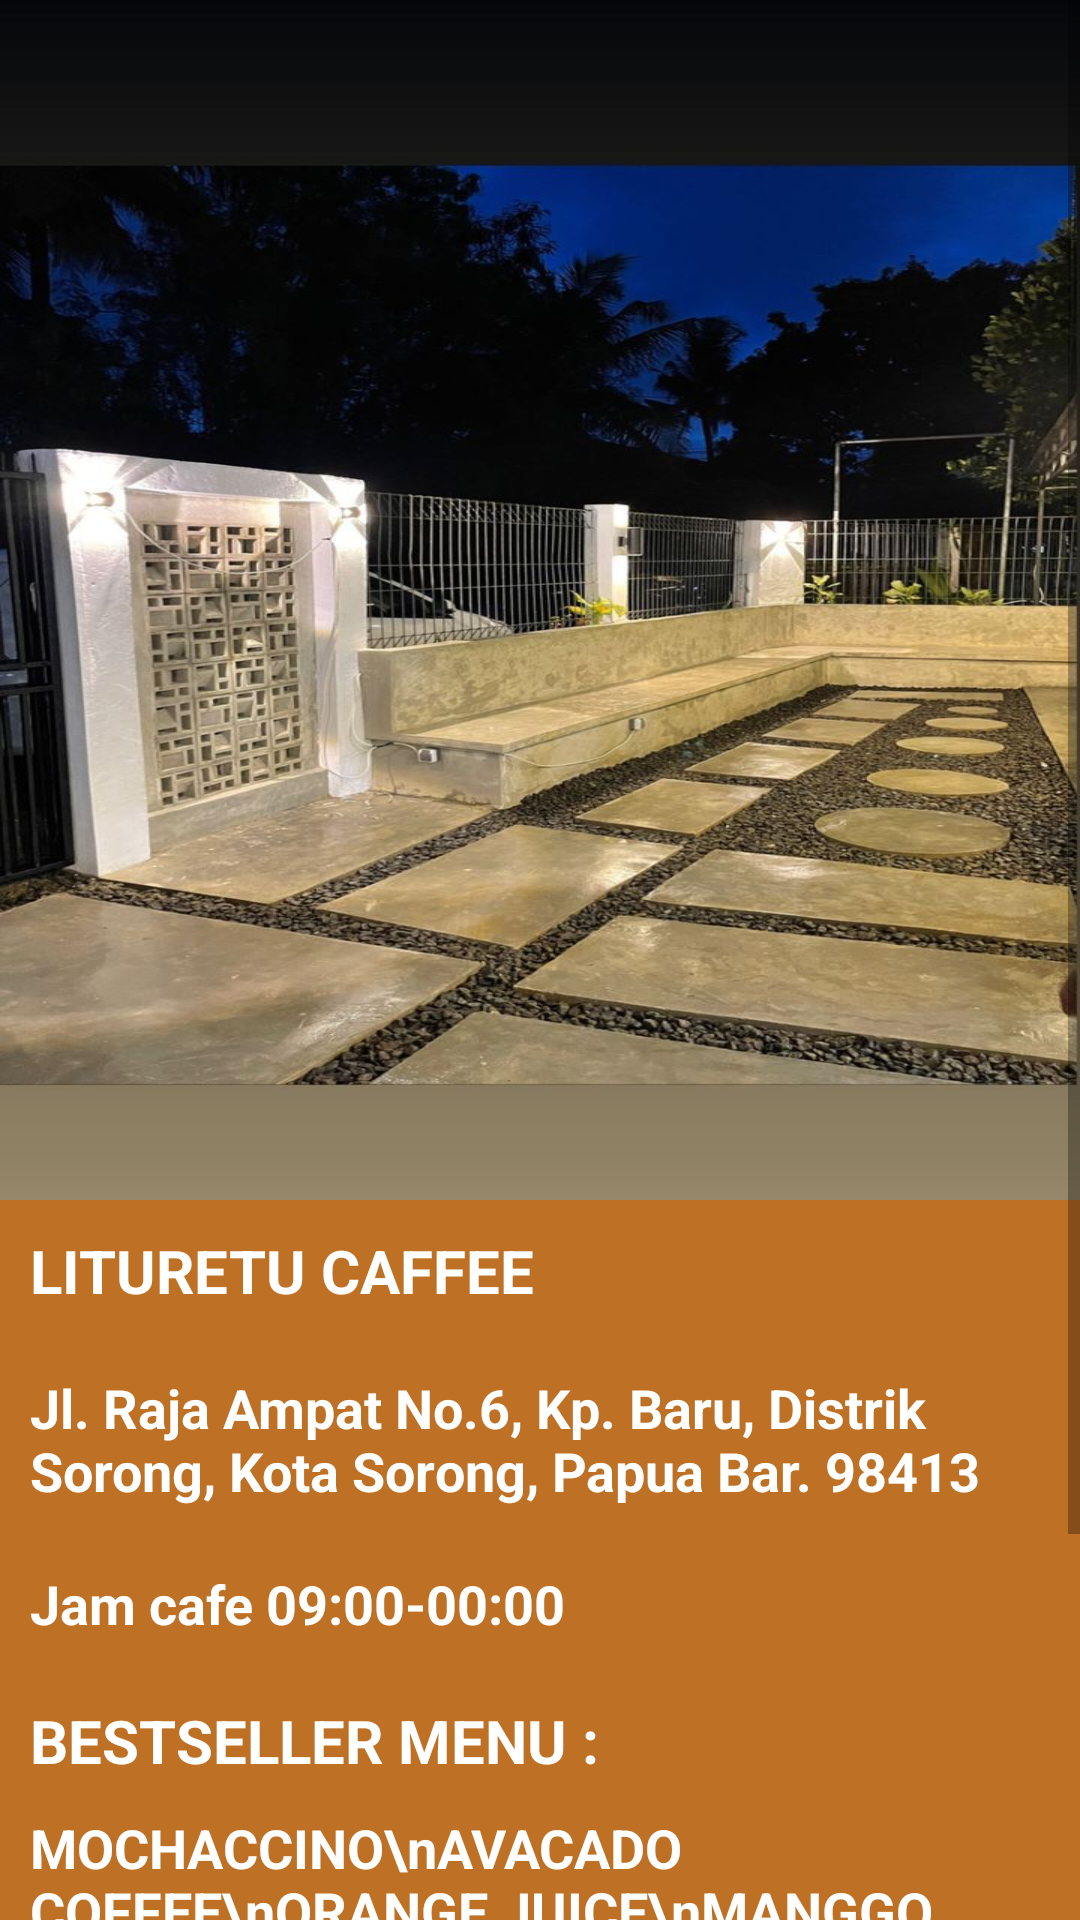

Layout XML and referenced resources for this Android screen:
<!-- AndroidManifest.xml: application theme Theme.INCASOQ -->
<!-- res/layout/activity_cafe2.xml -->
<?xml version="1.0" encoding="utf-8"?>
<ScrollView xmlns:android="http://schemas.android.com/apk/res/android"
    xmlns:app="http://schemas.android.com/apk/res-auto"
    xmlns:tools="http://schemas.android.com/tools"
    android:layout_width="match_parent"
    android:layout_height="match_parent"
    android:background="#BE7124"
    tools:context=".cafe2">

    <LinearLayout
        android:layout_width="match_parent"
        android:layout_height="match_parent"
        android:orientation="vertical">

        <RelativeLayout
            android:layout_width="match_parent"
            android:layout_height="400dp"
            android:background="#d5d5d5">

            <ImageView
                android:layout_width="match_parent"
                android:layout_height="match_parent"
                android:src="@drawable/lituretucafe"
                android:scaleType="fitXY"/>


            <ImageButton
                android:id="@+id/back"
                android:layout_width="50dp"
                android:layout_height="50dp"
                android:layout_marginStart="10dp"
                android:layout_marginTop="10dp"
                android:layout_marginEnd="10dp"
                android:layout_marginBottom="10dp"
                android:background="@drawable/back" />


        </RelativeLayout>

        <TextView
            android:layout_width="wrap_content"
            android:layout_height="wrap_content"
            android:text="LITURETU CAFFEE"
            android:textStyle="bold"
            android:textSize="20dp"
            android:layout_margin="10dp"
            android:textColor="@color/white"/>

        <TextView
            android:layout_width="wrap_content"
            android:layout_height="wrap_content"
            android:text="Jl. Raja Ampat No.6, Kp. Baru, Distrik Sorong, Kota Sorong, Papua Bar. 98413"
            android:textStyle="bold"
            android:textSize="18dp"
            android:layout_margin="10dp"
            android:textColor="@color/white"/>




        <TextView
            android:layout_width="wrap_content"
            android:layout_height="wrap_content"
            android:text="Jam cafe 09:00-00:00"
            android:textStyle="bold"
            android:textSize="18dp"
            android:layout_margin="10dp"
            android:textColor="@color/white"/>

        <TextView
            android:layout_width="wrap_content"
            android:layout_height="wrap_content"
            android:text="BESTSELLER MENU :"
            android:textStyle="bold"
            android:textSize="20dp"
            android:layout_margin="10dp"
            android:textColor="@color/white"/>

        <TextView
            android:layout_width="wrap_content"
            android:layout_height="wrap_content"
            android:layout_marginStart="10dp"
            android:layout_marginEnd="0dp"
            android:text="MOCHACCINO\nAVACADO COFFEE\nORANGE JUICE\nMANGGO JUICE\nCAFE MILK\nCAFE LATTE\nCAPPUCINNO\nAFFOGATO"
            android:textColor="@color/white"
            android:textSize="18dp"
            android:textStyle="bold" />

        <Button
            android:id="@+id/maps"
            android:layout_width="160dp"
            android:layout_height="50dp"
            android:layout_margin="30dp"
            android:backgroundTint="#218EE9"
            android:layout_gravity="right"
            android:text="GO TO MAPS"/>

    </LinearLayout>
</ScrollView>
<!-- resources referenced by this layout -->
<resources>
  <!-- drawable lituretucafe: jpg bitmap (drawable-v24, 128891 bytes) -->
  <style name="Theme.INCASOQ" parent="Theme.MaterialComponents.DayNight.DarkActionBar">
          
          <item name="colorPrimary">@color/purple_500</item>
          <item name="colorPrimaryVariant">@color/purple_700</item>
          <item name="colorOnPrimary">@color/white</item>
          
          <item name="colorSecondary">@color/teal_200</item>
          <item name="colorSecondaryVariant">@color/teal_700</item>
          <item name="colorOnSecondary">@color/black</item>
          
          <item name="android:statusBarColor">?attr/colorPrimaryVariant</item>
          
      </style>
  <!-- not gathered from this repository: default colours our renderer supplied (Android Studio template values) -->
  <color name="purple_500">#FF6200EE</color>
  <color name="purple_700">#FF3700B3</color>
  <color name="teal_200">#FF03DAC5</color>
  <color name="teal_700">#FF018786</color>
  <color name="black">#FF000000</color>
  <color name="white">#FFFFFFFF</color>
</resources>
